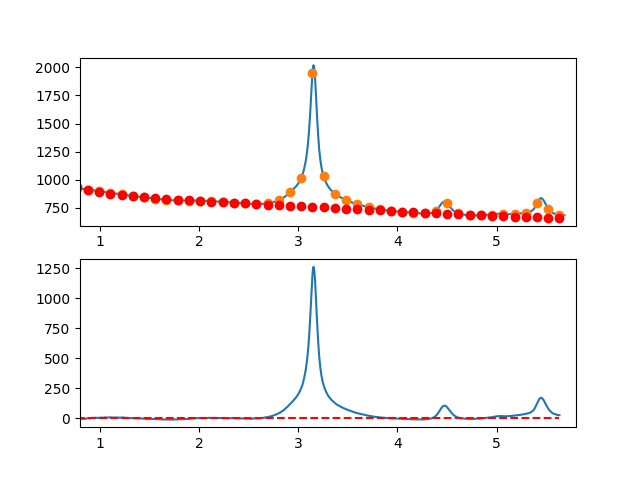

The data file committed next to this chart (first rows):
7.660095065371018697e-01, -7.077385428259731270e+00
7.716692588143090337e-01, -7.351806954293010676e+00
7.773290110915161977e-01, -6.698183082651553377e+00
7.829887633687233617e-01, -7.139233195321025960e+00
7.886485156459305257e-01, -7.051676674286795787e+00
7.943082679231376897e-01, -7.337232901534662233e+00
7.999680202003448537e-01, -5.631621259049211403e+00
8.056277724775520177e-01, -5.095561128816711971e+00
8.112875247547591817e-01, -2.515771892822272093e+00
8.169472770319663457e-01, -4.331972933051474683e+00
8.226070293091735097e-01, -3.332883631489721665e+00
8.282667815863807848e-01, -3.325223370122103006e+00
8.339265338635878377e-01, -2.744711530934296206e+00
8.395862861407951128e-01, -3.536067495911765945e+00
8.452460384180022768e-01, -4.010010647040076037e+00
8.509057906952094408e-01, -3.750260366304701165e+00
8.565655429724164938e-01, -3.639536035690298377e+00
8.622252952496237688e-01, -1.342557037183155444e+00
8.678850475268309328e-01, -9.704275276817497797e-02
8.735447998040380968e-01, 1.621287435569001900e+00
8.792045520812451498e-01, 1.046714145842429389e+00
8.848643043584524248e-01, 1.235517996067756030e+00
8.905240566356595888e-01, 1.009979604258546715e+00
8.961838089128667528e-01, 4.563795884298542660e-01
9.018435611900738058e-01, -6.100143340370323131e-02
9.075033134672810808e-01, 1.954117156772326780e+00
9.131630657444882448e-01, 4.359015976972500539e+00
9.188228180216954089e-01, 4.575975645211656229e+00
9.244825702989024618e-01, 4.886276779503987200e+00
9.301423225761097369e-01, 4.921199997863936915e+00
9.358020748533169009e-01, 5.138025918306652784e+00
9.414618271305239539e-01, 5.773035158846141712e+00
9.471215794077312289e-01, 5.003508337497237335e+00
9.527813316849383929e-01, 3.959726072274520448e+00
9.584410839621455569e-01, 6.020968981192709180e+00
9.641008362393528319e-01, 5.265517682266136035e+00
9.697605885165598849e-01, 4.984652793509212643e+00
9.754203407937670489e-01, 4.637654932936925434e+00
9.810800930709743239e-01, 4.406804718563535062e+00
9.867398453481812659e-01, 3.996382768403805130e+00
9.923995976253885409e-01, 5.036669700471975375e+00
9.980593499025957049e-01, 4.358923639536214978e+00
1.003719102179802869e+00, 7.040312737376211771e+00
1.009378854457010144e+00, 7.380982652525176491e+00
1.015038606734217197e+00, 6.914079043516267120e+00
1.020698359011424472e+00, 6.751747568882592532e+00
1.026358111288631525e+00, 7.294133887157386198e+00
1.032017863565838578e+00, 6.780383656873709697e+00
1.037677615843045853e+00, 5.525642536564305374e+00
1.043337368120253128e+00, 5.855056184762929661e+00
1.048997120397460181e+00, 8.024770260002469513e+00
1.054656872674667456e+00, 8.549930420816053811e+00
1.060316624951874509e+00, 8.293682325736767780e+00
1.065976377229081784e+00, 7.349171633297828521e+00
1.071636129506288837e+00, 6.817544002032263961e+00
1.077295881783495890e+00, 6.824945090473079290e+00
1.082955634060703165e+00, 7.665520557154081871e+00
1.088615386337910440e+00, 8.560416060607622057e+00
1.094275138615117493e+00, 8.683777259367047918e+00
1.099934890892324768e+00, 8.084749811965593835e+00
1.105594643169532043e+00, 8.916479376936308654e+00
... 809 more rows
